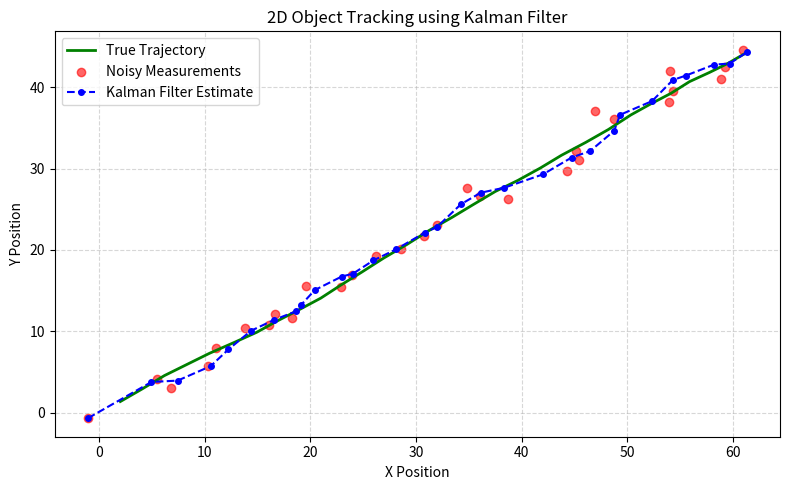

Generate this figure with matplotlib:
# Practical 1: Implement a Kalman filter to predict and update the state of an object given its measurements.

import numpy as np

class KalmanFilter1D:
    def __init__(self, dt=1.0, process_var=1e-2, measurement_var=1e-1):
        # State vector: [position, velocity]
        self.x = np.array([[0.0], [0.0]])
        # State transition matrix (constant velocity model)
        self.F = np.array([[1.0, dt],
                           [0.0, 1.0]])
        # Observation matrix (we measure position directly)
        self.H = np.array([[1.0, 0.0]])
        # Covariance matrices
        self.P = np.eye(2) * 1.0
        self.Q = np.eye(2) * process_var
        self.R = np.array([[measurement_var]])

    def predict(self):
        self.x = self.F @ self.x
        self.P = self.F @ self.P @ self.F.T + self.Q
        return self.x.flatten()

    def update(self, z):
        z = np.array([[z]])
        y = z - (self.H @ self.x)                      # Innovation
        S = self.H @ self.P @ self.H.T + self.R        # Innovation covariance
        K = self.P @ self.H.T @ np.linalg.inv(S)       # Kalman Gain
        self.x = self.x + (K @ y)                      # Updated state
        I = np.eye(self.F.shape[0])
        self.P = (I - K @ self.H) @ self.P             # Updated covariance
        return self.x.flatten()

# Example usage with noisy position measurements
kf = KalmanFilter1D(dt=1.0, process_var=0.01, measurement_var=0.25)
measurements = [1.1, 1.9, 3.2, 3.8, 5.1, 6.0]

print("Step | Measurement | Predicted Pos | Updated State (Pos, Vel)")
print("-" * 62)
for step, z in enumerate(measurements, start=1):
    pred = kf.predict()
    updated = kf.update(z)
    print(f"{step:4d} | {z:11.2f} | {pred[0]:13.3f} | ({updated[0]:.3f}, {updated[1]:.3f})")

# Practical 2: Write a function to normalize an image array such that pixel values are scaled between 0 and 1.

import numpy as np

def normalize_image(image_array: np.ndarray) -> np.ndarray:
    """Scales image pixel values to the [0, 1] float32 range."""
    img = image_array.astype(np.float32)
    min_val = img.min()
    max_val = img.max()
    if max_val > min_val:
        return (img - min_val) / (max_val - min_val)
    return np.zeros_like(img, dtype=np.float32)

# Example usage with a dummy 4x4x3 RGB image (0-255 pixel range)
np.random.seed(42)
dummy_image = np.random.randint(0, 256, size=(4, 4, 3), dtype=np.uint8)
normalized_image = normalize_image(dummy_image)

print("Original dtype & range  :", dummy_image.dtype, f"[{dummy_image.min()}, {dummy_image.max()}]")
print("Normalized dtype & range:", normalized_image.dtype, f"[{normalized_image.min():.4f}, {normalized_image.max():.4f}]")

# Practical 3: Create a function to generate dummy object detection data with confidence scores and bounding boxes.
# Filter the detections based on a confidence threshold.

import numpy as np

def generate_dummy_detections(num_detections=8, img_width=640, img_height=480, seed=42):
    """Generates dummy detections in format: [x1, y1, x2, y2, confidence, class_id]."""
    rng = np.random.default_rng(seed)
    detections = []
    for _ in range(num_detections):
        x1 = rng.integers(0, img_width - 100)
        y1 = rng.integers(0, img_height - 100)
        w = rng.integers(30, 120)
        h = rng.integers(30, 120)
        x2 = min(img_width, x1 + w)
        y2 = min(img_height, y1 + h)
        conf = round(float(rng.uniform(0.1, 0.99)), 3)
        cls_id = int(rng.integers(0, 5))
        detections.append([int(x1), int(y1), int(x2), int(y2), conf, cls_id])
    return detections

def filter_detections(detections, conf_threshold=0.5):
    """Filters detections whose confidence score meets or exceeds conf_threshold."""
    return [det for det in detections if det[4] >= conf_threshold]

# Example usage
raw_detections = generate_dummy_detections(num_detections=8, seed=42)
filtered = filter_detections(raw_detections, conf_threshold=0.5)

print(f"Total generated detections: {len(raw_detections)}")
for d in raw_detections:
    print(" ", d)

print(f"\nFiltered detections (conf >= 0.5): {len(filtered)}")
for d in filtered:
    print(" ", d)

# Practical 4: Write a function that takes a list of YOLO detections and extracts a random 128-dimensional feature vector for each detection.

import numpy as np

def extract_128d_features(yolo_detections, seed=42):
    """
    Takes a list of YOLO detections [x1, y1, x2, y2, conf, class_id]
    and returns a list of L2-normalized 128-dimensional feature vectors.
    """
    rng = np.random.default_rng(seed)
    features = []
    for _ in yolo_detections:
        vec = rng.standard_normal(128).astype(np.float32)
        # L2-normalize as done in DeepSORT appearance embeddings
        norm = np.linalg.norm(vec)
        vec = vec / norm if norm > 0 else vec
        features.append(vec)
    return features

# Example usage
sample_yolo_detections = [
    [100, 120, 180, 260, 0.92, 0],
    [310, 150, 390, 300, 0.85, 0],
    [450, 200, 520, 280, 0.78, 2]
]

embeddings = extract_128d_features(sample_yolo_detections)
print(f"Number of detections: {len(sample_yolo_detections)}")
print(f"Extracted embeddings count: {len(embeddings)}")
for idx, emb in enumerate(embeddings):
    print(f"Detection {idx}: shape={emb.shape}, L2_norm={np.linalg.norm(emb):.4f}, first_5={np.round(emb[:5], 3)}")

# Practical 5: Write a function to re-identify objects by matching feature vectors based on Euclidean distance.

import numpy as np

def reidentify_objects(gallery_features, query_features, distance_threshold=0.8):
    """
    Matches query feature vectors to gallery track feature vectors using Euclidean distance.
    Returns a list of tuples: (query_idx, matched_gallery_id or None, min_distance).
    """
    matches = []
    for q_idx, q_vec in enumerate(query_features):
        best_id = None
        best_dist = float("inf")
        for g_id, g_vec in gallery_features.items():
            dist = float(np.linalg.norm(q_vec - g_vec))
            if dist < best_dist:
                best_dist = dist
                best_id = g_id
        if best_dist <= distance_threshold:
            matches.append((q_idx, best_id, round(best_dist, 4)))
        else:
            matches.append((q_idx, None, round(best_dist, 4)))
    return matches

# Example usage
rng = np.random.default_rng(42)
def unit_vec():
    v = rng.standard_normal(128)
    return v / np.linalg.norm(v)

# Existing tracked objects in gallery
gallery = {
    "Track_1": unit_vec(),
    "Track_2": unit_vec(),
    "Track_3": unit_vec()
}

# New frame detections: Track_2 with slight noise, Track_1 with slight noise, and a brand new object
q1 = gallery["Track_2"] + rng.normal(0, 0.02, 128); q1 /= np.linalg.norm(q1)
q2 = gallery["Track_1"] + rng.normal(0, 0.02, 128); q2 /= np.linalg.norm(q2)
q3 = unit_vec()  # New unseen object

query_list = [q1, q2, q3]
results = reidentify_objects(gallery, query_list, distance_threshold=0.6)

for q_idx, track_id, dist in results:
    status = f"Matched -> {track_id}" if track_id else "New Object (No Match)"
    print(f"Query {q_idx}: {status} (Euclidean Distance = {dist})")

# Practical 6: Write a function to track object positions using YOLO detections and a Kalman Filter.

import numpy as np

class BBoxKalmanTracker:
    """Tracks a single object bounding box center (cx, cy) and velocity (vx, vy)."""
    def __init__(self, initial_bbox):
        x1, y1, x2, y2 = initial_bbox[:4]
        cx, cy = (x1 + x2) / 2.0, (y1 + y2) / 2.0
        self.w, self.h = x2 - x1, y2 - y1
        self.x = np.array([[cx], [cy], [0.0], [0.0]])  # [cx, cy, vx, vy]
        self.F = np.array([[1, 0, 1, 0],
                           [0, 1, 0, 1],
                           [0, 0, 1, 0],
                           [0, 0, 0, 1]], dtype=float)
        self.H = np.array([[1, 0, 0, 0],
                           [0, 1, 0, 0]], dtype=float)
        self.P = np.eye(4) * 10.0
        self.Q = np.eye(4) * 0.1
        self.R = np.eye(2) * 2.0

    def predict(self):
        self.x = self.F @ self.x
        self.P = self.F @ self.P @ self.F.T + self.Q
        return self.x[:2].flatten()

    def update(self, bbox):
        x1, y1, x2, y2 = bbox[:4]
        z = np.array([[(x1 + x2) / 2.0], [(y1 + y2) / 2.0]])
        self.w, self.h = x2 - x1, y2 - y1
        y = z - self.H @ self.x
        S = self.H @ self.P @ self.H.T + self.R
        K = self.P @ self.H.T @ np.linalg.inv(S)
        self.x = self.x + K @ y
        self.P = (np.eye(4) - K @ self.H) @ self.P
        return self.x[:2].flatten()

def track_yolo_detections(frames_detections):
    """Tracks a target object across frames given per-frame YOLO detections."""
    tracker = None
    tracked_centers = []
    for frame_idx, detections in enumerate(frames_detections):
        if tracker is None and len(detections) > 0:
            tracker = BBoxKalmanTracker(detections[0])
            pos = tracker.x[:2].flatten()
            tracked_centers.append((frame_idx, tuple(np.round(pos, 2)), "Initialized"))
        elif tracker is not None:
            pred_pos = tracker.predict()
            if len(detections) > 0:
                # Associate closest detection to predicted position
                best_det = min(
                    detections,
                    key=lambda d: np.hypot(((d[0]+d[2])/2) - pred_pos[0], ((d[1]+d[3])/2) - pred_pos[1])
                )
                upd_pos = tracker.update(best_det)
                tracked_centers.append((frame_idx, tuple(np.round(upd_pos, 2)), "Updated"))
            else:
                tracked_centers.append((frame_idx, tuple(np.round(pred_pos, 2)), "Predicted (Occluded)"))
    return tracked_centers

# Simulated YOLO detections across 5 frames (Frame 3 simulates occlusion / missed detection)
yolo_stream = [
    [[100, 100, 140, 160, 0.95, 0]],
    [[112, 105, 152, 165, 0.93, 0]],
    [[123, 111, 163, 171, 0.91, 0]],
    [],  # Occluded frame: no YOLO detection
    [[146, 121, 186, 181, 0.94, 0]]
]

for frame_id, center, status in track_yolo_detections(yolo_stream):
    print(f"Frame {frame_id}: Estimated Center = {center} | Status = {status}")

# Practical 7: Implement a simple Kalman Filter to track an object's position in a 2D space (simulate the object's movement with random noise).

import numpy as np
import matplotlib.pyplot as plt

def simulate_and_track_2d(num_steps=30, dt=1.0, seed=42):
    rng = np.random.default_rng(seed)

    # True initial state: [x=0, y=0, vx=2.0, vy=1.5]
    true_state = np.array([0.0, 0.0, 2.0, 1.5])
    F = np.array([[1, 0, dt, 0],
                  [0, 1, 0, dt],
                  [0, 0, 1,  0],
                  [0, 0, 0,  1]], dtype=float)
    H = np.array([[1, 0, 0, 0],
                  [0, 1, 0, 0]], dtype=float)

    # Kalman Filter initialization
    x_est = np.array([[0.0], [0.0], [0.0], [0.0]])
    P = np.eye(4) * 50.0
    Q = np.eye(4) * 0.05
    R = np.eye(2) * 2.5  # Measurement noise covariance

    true_positions, noisy_measurements, filtered_positions = [], [], []

    for _ in range(num_steps):
        # Simulate true object motion with slight process jitter
        true_state = F @ true_state + rng.normal(0, 0.1, size=4)
        z = H @ true_state + rng.normal(0, np.sqrt(2.5), size=2)

        # Kalman Predict
        x_pred = F @ x_est
        P_pred = F @ P @ F.T + Q

        # Kalman Update
        y = z.reshape(2, 1) - H @ x_pred
        S = H @ P_pred @ H.T + R
        K = P_pred @ H.T @ np.linalg.inv(S)
        x_est = x_pred + K @ y
        P = (np.eye(4) - K @ H) @ P_pred

        true_positions.append(true_state[:2].copy())
        noisy_measurements.append(z.copy())
        filtered_positions.append(x_est[:2].flatten().copy())

    return np.array(true_positions), np.array(noisy_measurements), np.array(filtered_positions)

true_pts, meas_pts, est_pts = simulate_and_track_2d(num_steps=30)

meas_rmse = np.sqrt(np.mean(np.sum((true_pts - meas_pts) ** 2, axis=1)))
kf_rmse = np.sqrt(np.mean(np.sum((true_pts - est_pts) ** 2, axis=1)))

print(f"Raw Measurement RMSE : {meas_rmse:.3f}")
print(f"Kalman Filtered RMSE : {kf_rmse:.3f}")

plt.figure(figsize=(8, 5))
plt.plot(true_pts[:, 0], true_pts[:, 1], 'g-', linewidth=2, label='True Trajectory')
plt.scatter(meas_pts[:, 0], meas_pts[:, 1], c='r', alpha=0.6, label='Noisy Measurements')
plt.plot(est_pts[:, 0], est_pts[:, 1], 'b--o', markersize=4, label='Kalman Filter Estimate')
plt.title("2D Object Tracking using Kalman Filter")
plt.xlabel("X Position")
plt.ylabel("Y Position")
plt.legend()
plt.grid(True, linestyle='--', alpha=0.5)
plt.tight_layout()
plt.show()
